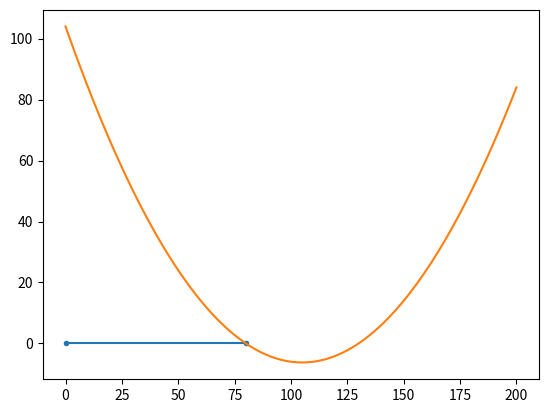

This figure's Python source:
import numpy as np
import matplotlib.pyplot as plt

x = np.arange(-10, 10.1, 0.1)
x1, y1 = [0, 80], [0, 0]  # отрезок, с началом и концом координат в массиве
plt.plot(x1, y1, marker='.')
# y(0) = 80
plt.plot(x ** 2 - x - 6)
plt.show()

# x = np.arange(-10, 10.01, 0.01)
# plt.plot(x, np.sin(x), x, np.cos(x), x, -x)
# plt.xlabel(r'$x$')
# plt.ylabel(r'$f(x)$')
# plt.title(r'$f_1(x)=\sin(x),\ f_2(x)=\cos(x),\ f_3(x)=-x$')
# plt.grid(True)
# plt.show()

# x = np.arange(-10, 10.01, 0.01)
# plt.plot(x, np.sin(x), x, np.cos(x), x, -x)
# plt.show()

# x = np.arange(-10, 10.01, 0.01)
# plt.plot(x, x**3)
# plt.show()
